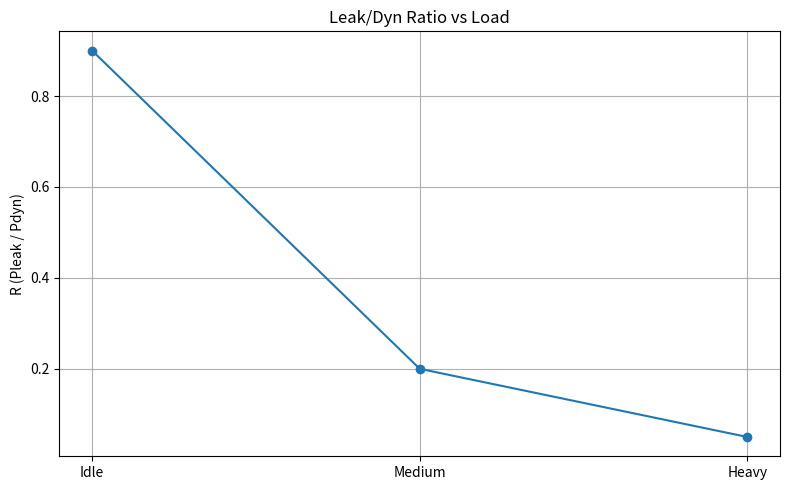
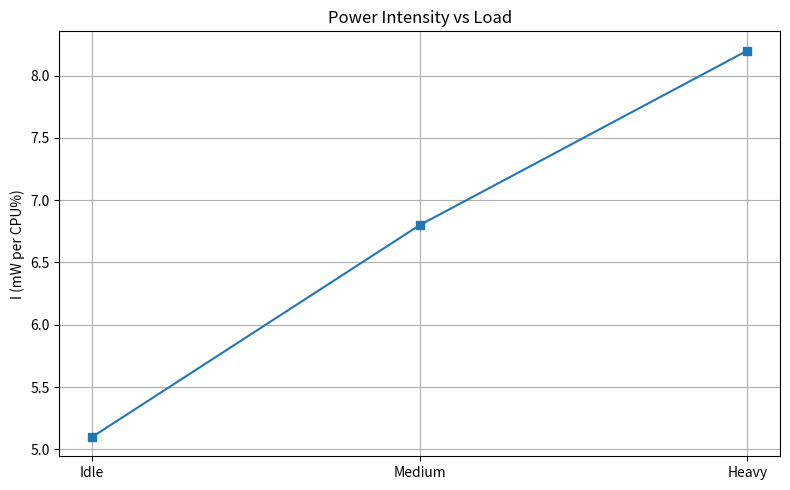
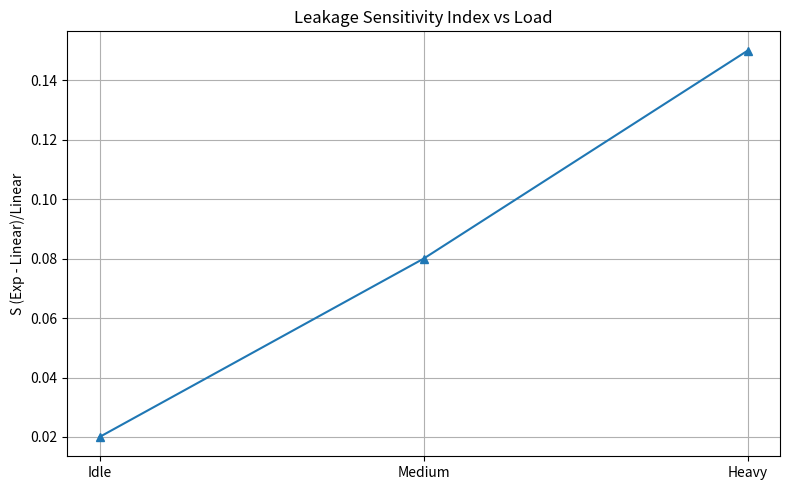

Python code for these plots, in order:
import matplotlib.pyplot as plt
import numpy as np

# Replace with real measured averages
loads = ["Idle", "Medium", "Heavy"]

# Example data (replace with your logs)
R_vals = [0.9, 0.2, 0.05]
I_vals = [5.1, 6.8, 8.2]
S_vals = [0.02, 0.08, 0.15]

x = np.arange(len(loads))

plt.figure(figsize=(8,5))
plt.plot(loads, R_vals, marker='o')
plt.title("Leak/Dyn Ratio vs Load")
plt.ylabel("R (Pleak / Pdyn)")
plt.grid(True)
plt.tight_layout()
plt.savefig("ratio_plot.png", dpi=300)
plt.show()

plt.figure(figsize=(8,5))
plt.plot(loads, I_vals, marker='s')
plt.title("Power Intensity vs Load")
plt.ylabel("I (mW per CPU%)")
plt.grid(True)
plt.tight_layout()
plt.savefig("intensity_plot.png", dpi=300)
plt.show()

plt.figure(figsize=(8,5))
plt.plot(loads, S_vals, marker='^')
plt.title("Leakage Sensitivity Index vs Load")
plt.ylabel("S (Exp - Linear)/Linear")
plt.grid(True)
plt.tight_layout()
plt.savefig("sensitivity_plot.png", dpi=300)
plt.show()
